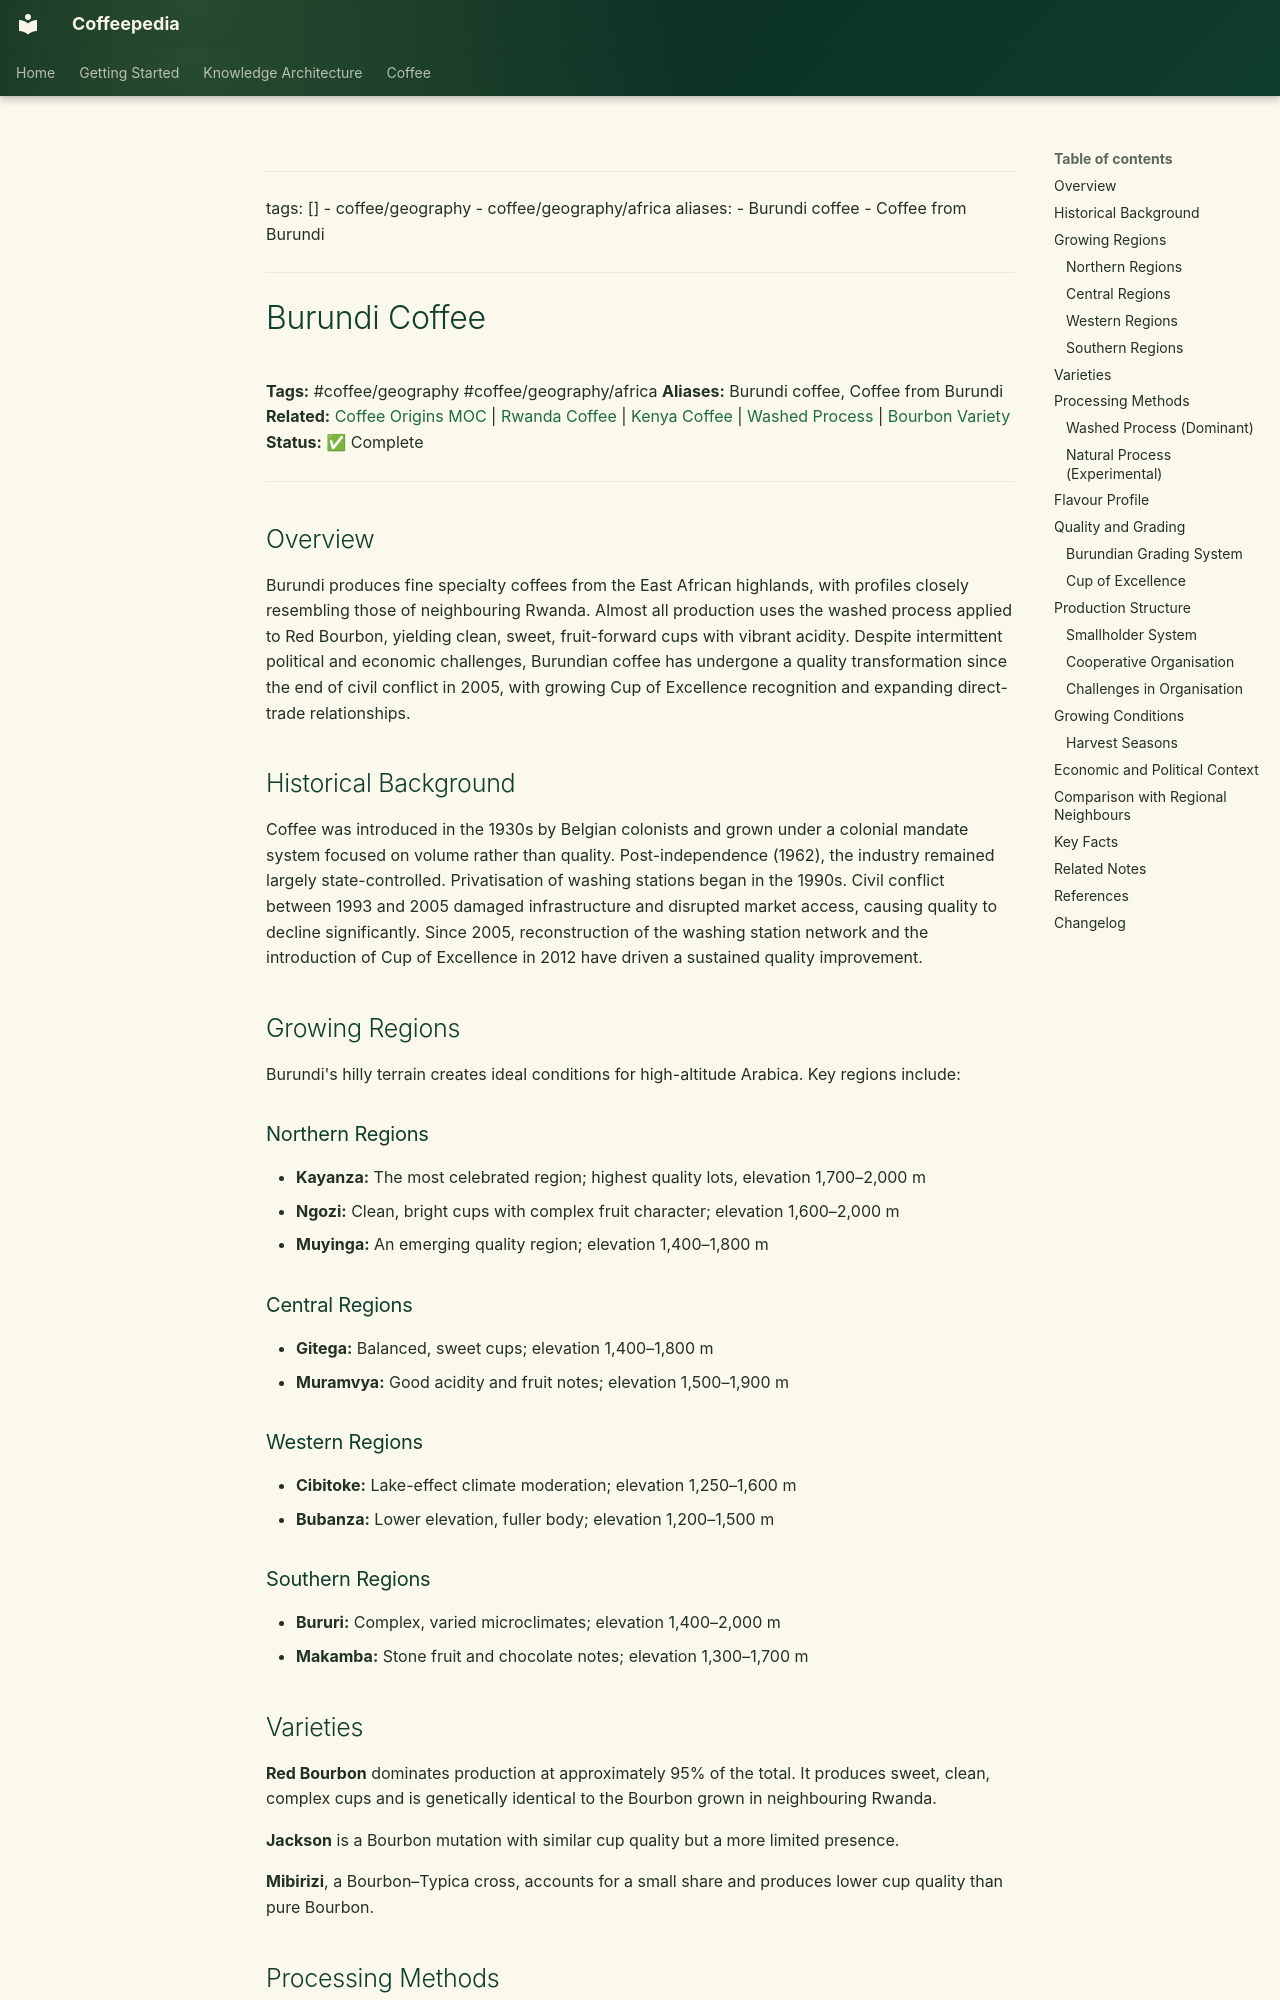

repository: Vauldt/all-about-coffee · page: coffee/coffee-geography/burundi-coffee/index.html · generator: mkdocs

---
tags: []
  - coffee/geography
  - coffee/geography/africa
aliases:
  - Burundi coffee
  - Coffee from Burundi
---

# Burundi Coffee

**Tags:** #coffee/geography #coffee/geography/africa
**Aliases:** Burundi coffee, Coffee from Burundi
**Related:** [Coffee Origins MOC](../maps-of-content/coffee-origins-moc.md) | [Rwanda Coffee](rwanda-coffee.md) | [Kenya Coffee](kenya-coffee.md) | [Washed Process](../coffee-processing/washed-process.md) | [Bourbon Variety](../coffee-varieties/bourbon-variety.md)
**Status:** ✅ Complete

---

## Overview

Burundi produces fine specialty coffees from the East African highlands, with profiles closely resembling those of neighbouring Rwanda. Almost all production uses the washed process applied to Red Bourbon, yielding clean, sweet, fruit-forward cups with vibrant acidity. Despite intermittent political and economic challenges, Burundian coffee has undergone a quality transformation since the end of civil conflict in 2005, with growing Cup of Excellence recognition and expanding direct-trade relationships.

## Historical Background

Coffee was introduced in the 1930s by Belgian colonists and grown under a colonial mandate system focused on volume rather than quality. Post-independence (1962), the industry remained largely state-controlled. Privatisation of washing stations began in the 1990s. Civil conflict between 1993 and 2005 damaged infrastructure and disrupted market access, causing quality to decline significantly. Since 2005, reconstruction of the washing station network and the introduction of Cup of Excellence in 2012 have driven a sustained quality improvement.

## Growing Regions

Burundi's hilly terrain creates ideal conditions for high-altitude Arabica. Key regions include:

### Northern Regions

- **Kayanza:** The most celebrated region; highest quality lots, elevation 1,700–2,000 m
- **Ngozi:** Clean, bright cups with complex fruit character; elevation 1,600–2,000 m
- **Muyinga:** An emerging quality region; elevation 1,400–1,800 m

### Central Regions

- **Gitega:** Balanced, sweet cups; elevation 1,400–1,800 m
- **Muramvya:** Good acidity and fruit notes; elevation 1,500–1,900 m

### Western Regions

- **Cibitoke:** Lake-effect climate moderation; elevation 1,250–1,600 m
- **Bubanza:** Lower elevation, fuller body; elevation 1,200–1,500 m

### Southern Regions

- **Bururi:** Complex, varied microclimates; elevation 1,400–2,000 m
- **Makamba:** Stone fruit and chocolate notes; elevation 1,300–1,700 m

## Varieties

**Red Bourbon** dominates production at approximately 95% of the total. It produces sweet, clean, complex cups and is genetically identical to the Bourbon grown in neighbouring Rwanda.

**Jackson** is a Bourbon mutation with similar cup quality but a more limited presence.

**Mibirizi**, a Bourbon–Typica cross, accounts for a small share and produces lower cup quality than pure Bourbon.
